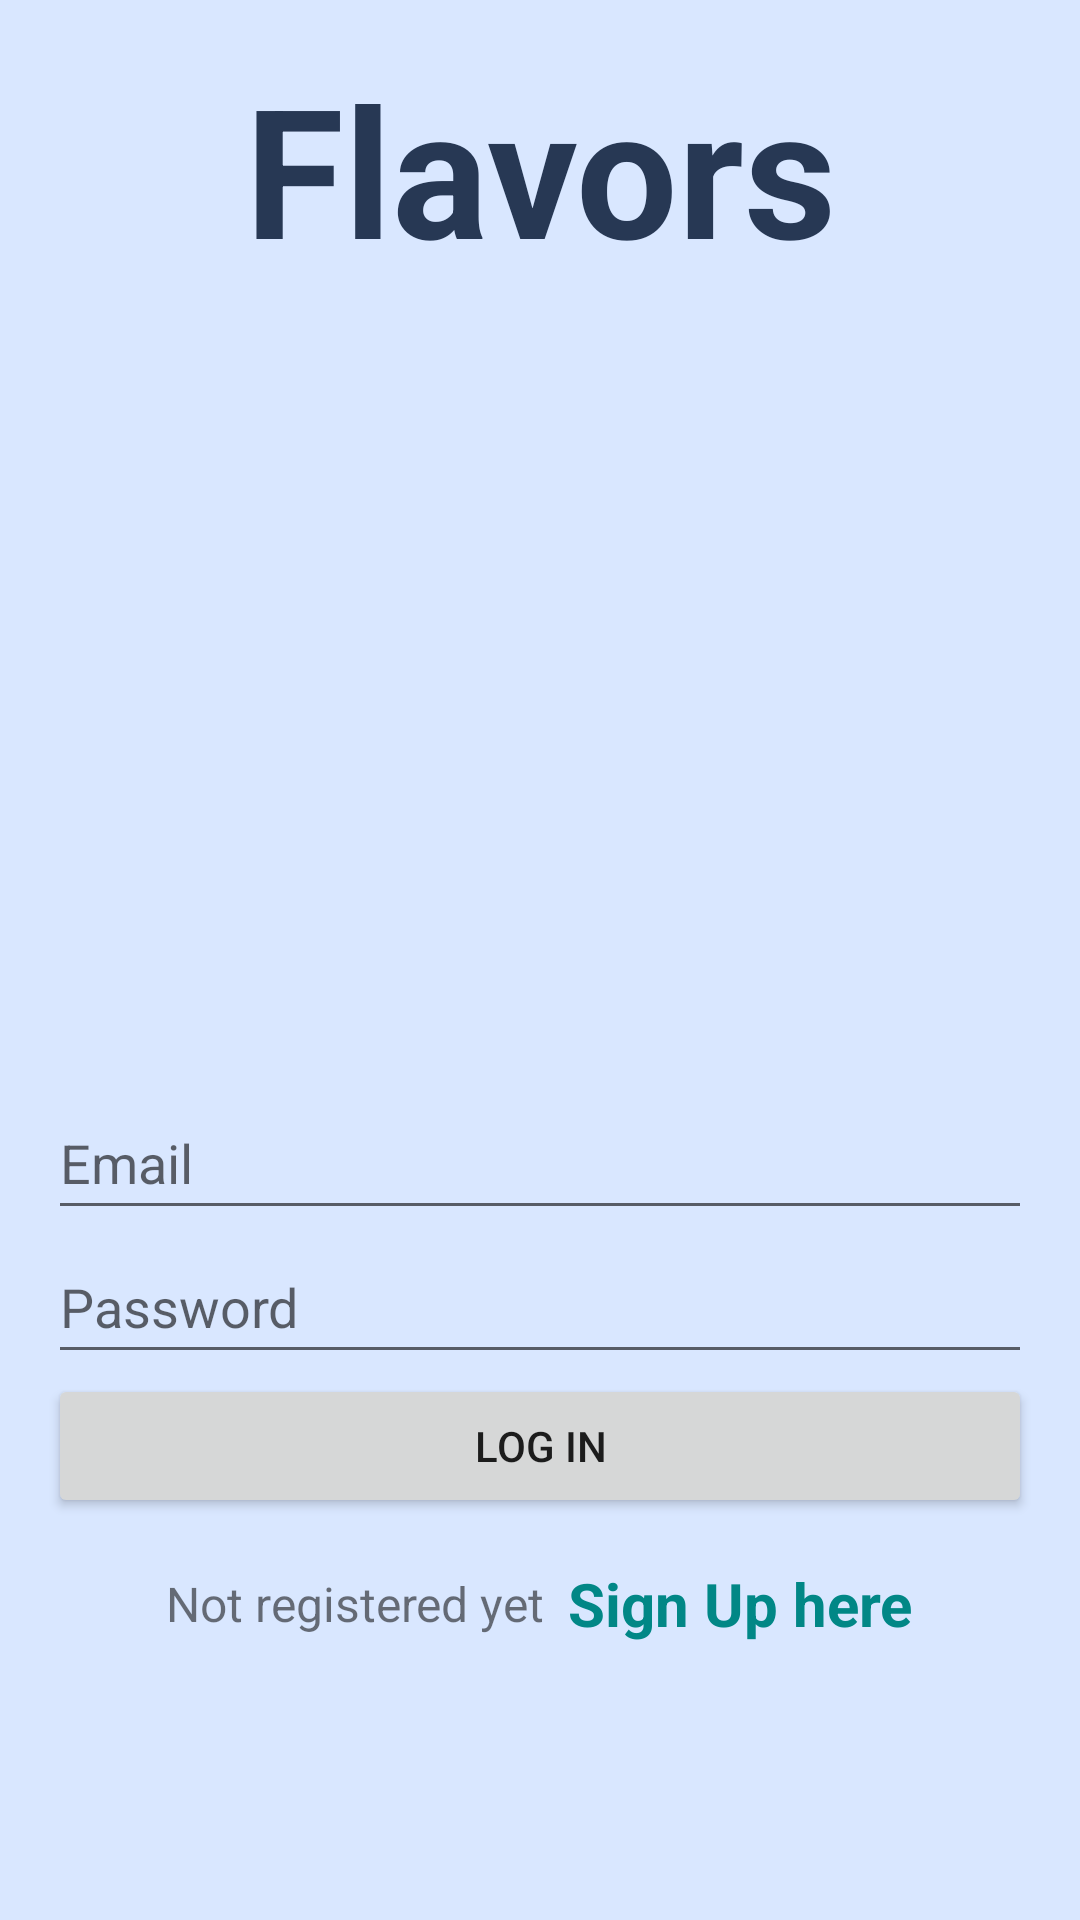

Reconstruct the res/layout file that produces this screen, plus the resources it refers to.
<!-- AndroidManifest.xml: application theme Theme.Flavors_Prototype -->
<!-- res/layout/activity_login.xml -->
<?xml version="1.0" encoding="utf-8"?>
<androidx.constraintlayout.widget.ConstraintLayout xmlns:android="http://schemas.android.com/apk/res/android"
    xmlns:app="http://schemas.android.com/apk/res-auto"
    xmlns:tools="http://schemas.android.com/tools"
    android:layout_width="match_parent"
    android:layout_height="match_parent"
    tools:context=".controllers.LoginActivity"
    android:background="@color/cardBackground">
    <LinearLayout xmlns:android="http://schemas.android.com/apk/res/android"
        xmlns:app="http://schemas.android.com/apk/res-auto"
        xmlns:tools="http://schemas.android.com/tools"
        app:layout_constraintBottom_toBottomOf="parent"
        app:layout_constraintEnd_toEndOf="parent"
        app:layout_constraintStart_toStartOf="parent"
        app:layout_constraintTop_toTopOf="parent"
        android:background="@color/cardBackground"
        android:layout_width="match_parent"
        android:layout_height="match_parent"
        android:layout_margin="16dp"
        android:orientation="vertical"
        tools:context=".controllers.LoginActivity">

        <TextView
            android:id="@+id/tvFlavors"
            android:layout_width="match_parent"
            android:layout_height="wrap_content"
            android:gravity="center"
            android:text="Flavors"
            android:textColor="@color/purple_500"
            android:textSize="60sp"
            android:textStyle="bold" />

        <ImageView
            android:id="@+id/ivFlavors"
            android:layout_width="wrap_content"
            android:layout_height="266dp"
            android:layout_gravity="center_horizontal"
            android:src="@drawable/world_food"
            app:layout_constraintTop_toTopOf="parent" />

        <EditText
            android:id="@+id/etLoginEmail"
            android:layout_width="match_parent"
            android:layout_height="wrap_content"
            android:ems="10"
            android:hint="Email "
            android:inputType="textPersonName"
            android:minHeight="48dp" />

        <EditText
            android:id="@+id/etLoginPassword"
            android:layout_width="match_parent"
            android:layout_height="wrap_content"
            android:ems="10"
            android:hint="Password"
            android:inputType="textPassword"
            android:minHeight="48dp" />

        <Button
            android:id="@+id/btnLogin"
            android:layout_width="match_parent"
            android:layout_height="wrap_content"
            android:text="LOG IN" />

        <LinearLayout
            android:layout_width="match_parent"
            android:layout_height="wrap_content"
            android:layout_marginTop="15dp"
            android:gravity="center"
            android:orientation="horizontal">

            <TextView
                android:layout_width="wrap_content"
                android:layout_height="wrap_content"
                android:text="Not registered yet"
                android:textSize="16sp"/>

            <TextView
                android:id="@+id/tvSignUpHere"
                android:layout_width="wrap_content"
                android:layout_height="wrap_content"
                android:layout_marginLeft="8dp"
                android:text="Sign Up here"
                android:textColor="@color/teal_700"
                android:textSize="20sp"
                android:textStyle="bold" />

        </LinearLayout>

    </LinearLayout>
</androidx.constraintlayout.widget.ConstraintLayout>
<!-- resources referenced by this layout -->
<resources>
  <color name="cardBackground">#d9e7ff</color>
  <color name="purple_500">
          #273854
      </color>
  <color name="teal_700">#FF018786</color>
  <style name="Theme.Flavors_Prototype" parent="Theme.MaterialComponents.DayNight.DarkActionBar">
          
          <item name="colorPrimary">@color/purple_500</item>
          <item name="colorPrimaryVariant">@color/purple_700</item>
          <item name="colorOnPrimary">@color/white</item>
          
          <item name="colorSecondary">@color/teal_200</item>
          <item name="colorOnSecondary">@color/black</item>
          <item name="colorSecondaryVariant">@color/yellow</item>
          
          <item name="android:statusBarColor" tools:targetApi="l">?attr/colorPrimaryVariant</item>
          
  
      </style>
  <color name="purple_700">#162030 </color>
  <color name="white">#d9e7ff</color>
  <color name="teal_200">#95b4e6</color>
  <color name="black">#FF000000</color>
  <color name="yellow">#fce303</color>
</resources>
